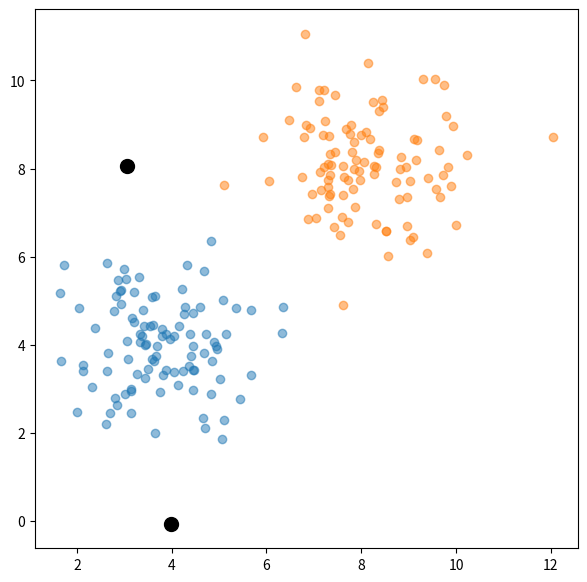

Generate this figure with matplotlib: (Note: this script raises an exception after producing the figure.)
import numpy as np
import matplotlib.pyplot as plt

n_data = 100
n_class = 4
cmap = plt.colormaps['tab10']
colors = [cmap(i) for i in range(n_class)]

fig, ax = plt.subplots(figsize=(7, 7))
for class_idx in range(n_class):
    centroid = np.random.uniform(-10, 10, (2, 1))
    data = np.random.normal(centroid[class_idx], 1, (n_data, 2))
    ax.scatter(centroid[0], centroid[1],
               s=100,
               c='black')
    ax.scatter(data[:, 0], data[:, 1],
               facecolor='None',
               alpha=0.5,
               c=colors[class_idx])
    print(data.shape)

fig.tight_layout()
plt.show()